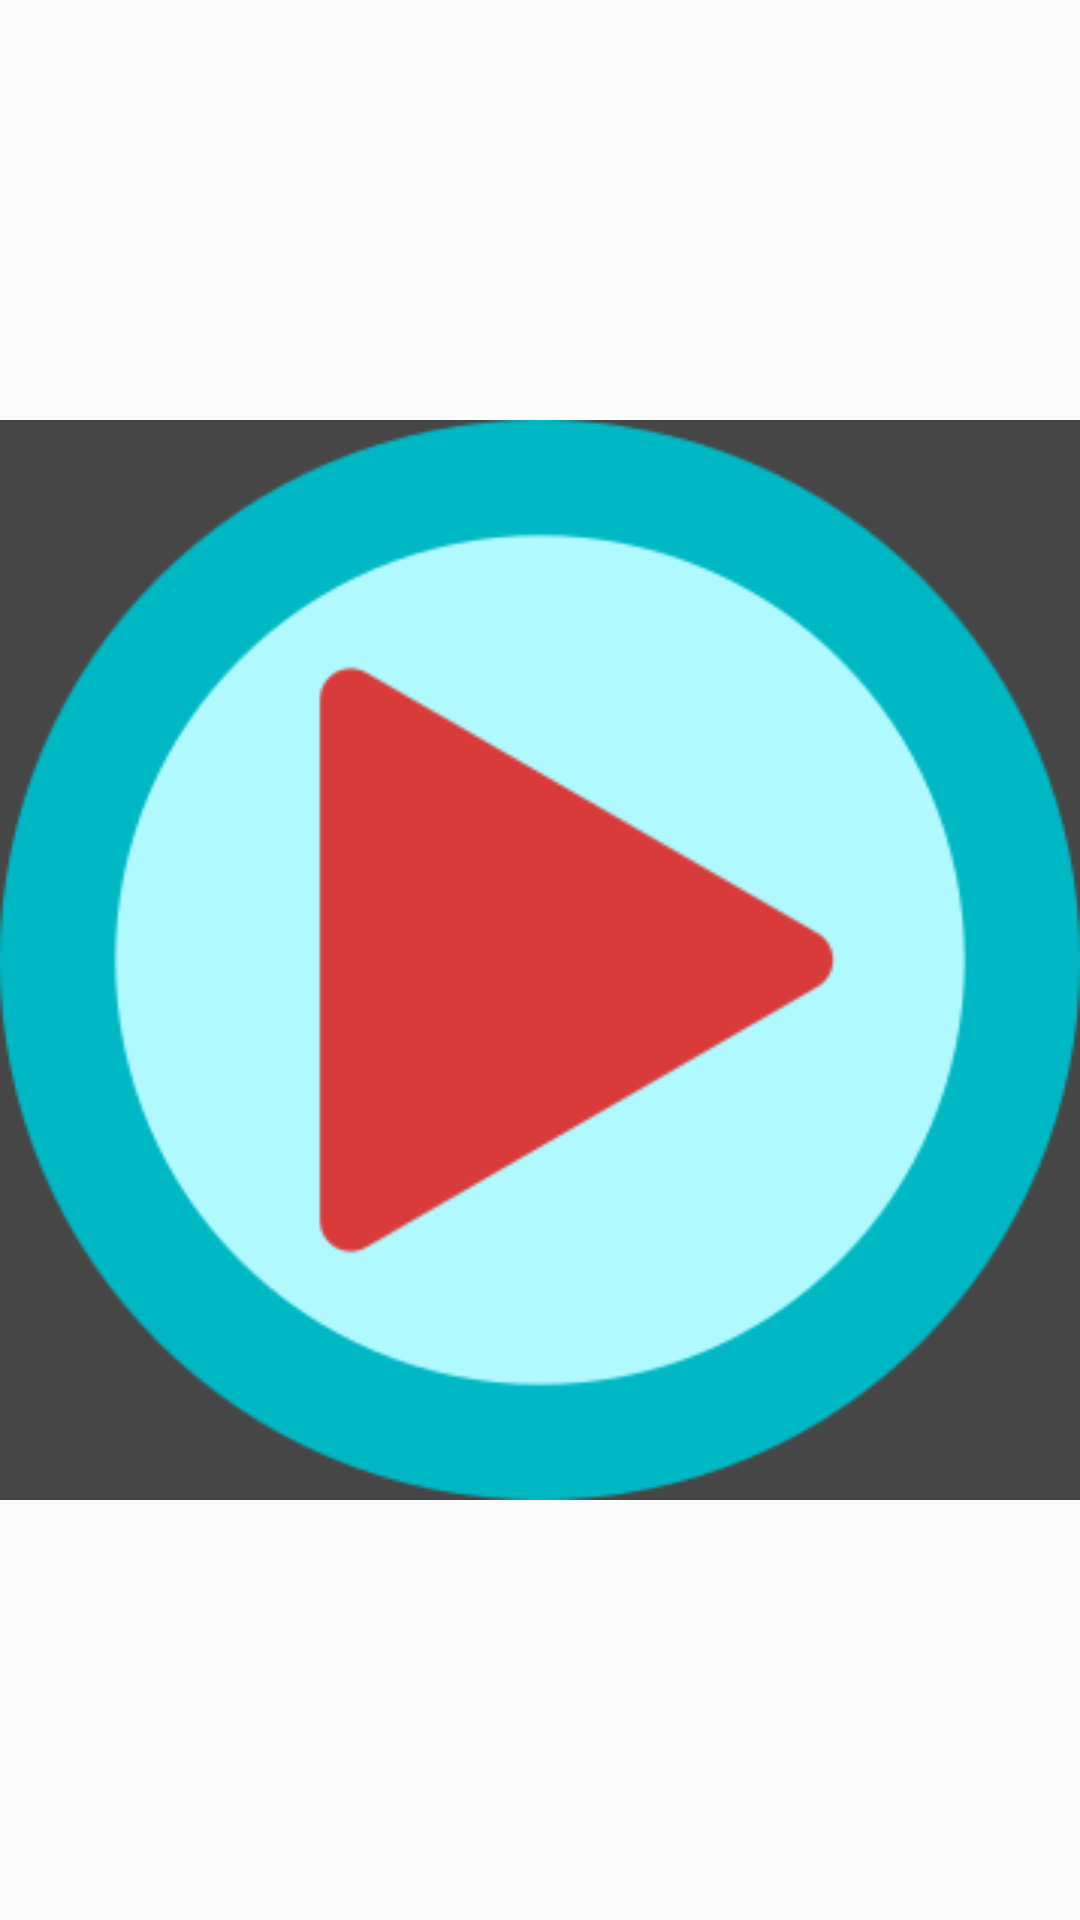

Layout XML and referenced resources for this Android screen:
<!-- AndroidManifest.xml: application theme AppTheme -->
<!-- res/layout/grid_item.xml -->
<?xml version="1.0" encoding="utf-8"?>
<RelativeLayout
    xmlns:android="http://schemas.android.com/apk/res/android"
    android:id="@+id/grid_item_section"
    android:orientation="vertical"
    android:layout_width="match_parent"
    android:layout_height="match_parent">

    <ImageView
        android:id="@+id/item_image_holder"
        android:src="@drawable/holder_theme_item"
        android:layout_centerHorizontal="true"
        android:layout_centerVertical="true"
        android:layout_width="match_parent"
        android:layout_height="match_parent" />
    <ImageView
        android:id="@+id/item_image"
        android:layout_centerHorizontal="true"
        android:layout_centerVertical="true"
        android:src="@drawable/startbluebluered"
        android:layout_width="match_parent"
        android:layout_height="match_parent" />
    <ImageView
        android:id="@+id/locked_image"
        android:layout_centerHorizontal="true"
        android:layout_centerVertical="true"
        android:layout_width="match_parent"
        android:layout_height="match_parent" />
    <View
        android:id="@+id/buffer_region"
        android:layout_width="match_parent"
        android:layout_height="match_parent">

    </View>

</RelativeLayout>
<!-- resources referenced by this layout -->
<resources>
  <!-- drawable holder_theme_item (drawable) -->
  <?xml version="1.0" encoding="utf-8"?>
  <shape
      xmlns:android="http://schemas.android.com/apk/res/android"
      android:shape="rectangle">
      <size android:height="100sp"
          android:width="100sp"/>
      <solid android:color="@color/item_holder"/>
  
  
  </shape>
  <!-- drawable startbluebluered: png bitmap (drawable, 16903 bytes) -->
  <style name="AppTheme" parent="Theme.AppCompat.Light.NoActionBar.FullScreen">
          
          <item name="android:windowNoTitle">true</item>
          <item name="android:windowActionBar">false</item>
          <item name="android:windowFullscreen">true</item>
          <item name="android:windowContentOverlay">@null</item>
          <item name="colorPrimary">@color/colorPrimary</item>
          <item name="colorPrimaryDark">@color/colorPrimaryDark</item>
          <item name="colorAccent">@color/colorAccent</item>
      </style>
  <color name="item_holder">#464646</color>
  <style name="Theme.AppCompat.Light.NoActionBar.FullScreen" parent="Theme.AppCompat.Light.NoActionBar">
          <item name="android:windowNoTitle">true</item>
          <item name="android:windowActionBar">false</item>
          <item name="android:windowFullscreen">true</item>
          <item name="android:windowContentOverlay">@null</item>
      </style>
  <color name="colorPrimary">#000000</color>
  <color name="colorPrimaryDark">#000000</color>
  <color name="colorAccent">#FF4081</color>
</resources>
